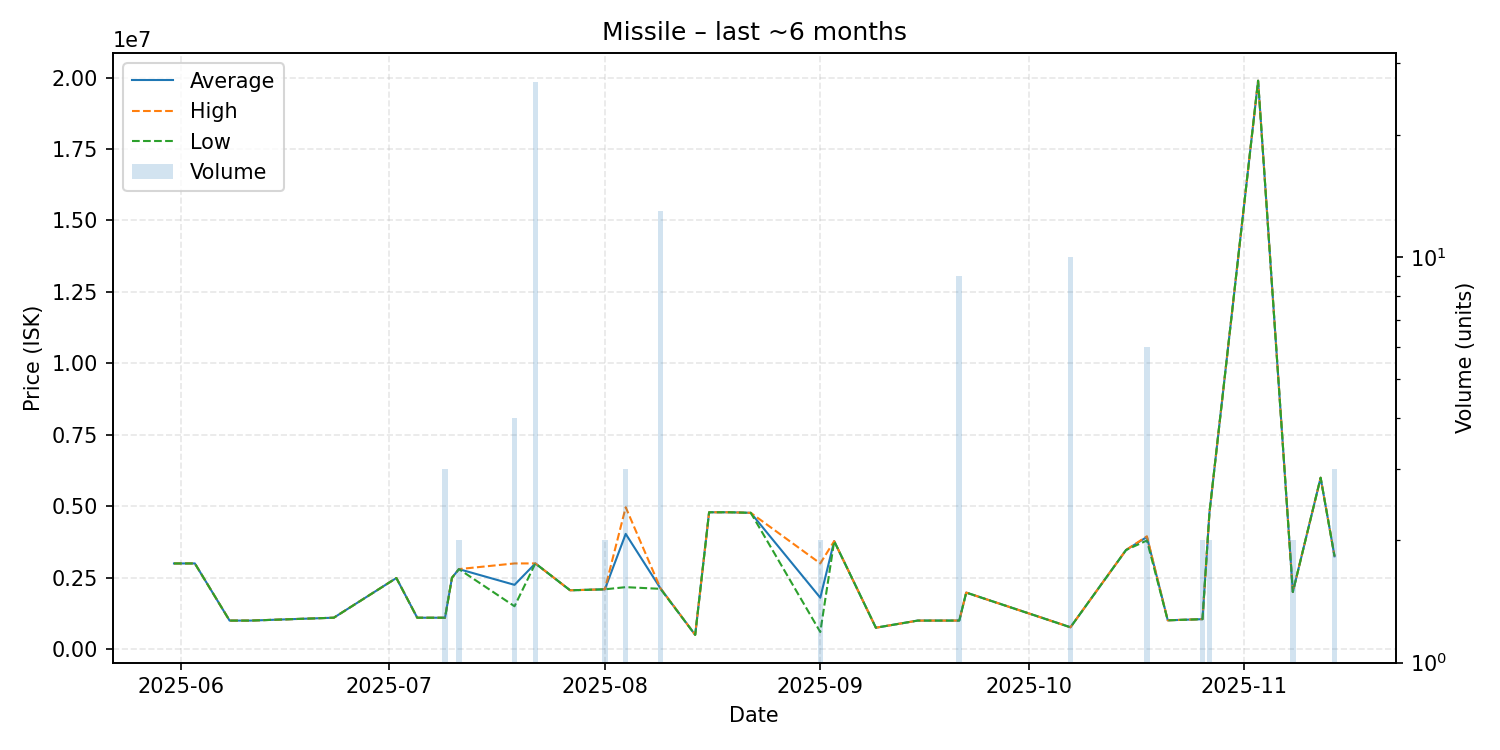

The table this chart was drawn from, first rows:
date, average, highest, lowest, order_count, volume
2025-05-31, 2999000, 2999000, 2999000, 1, 1
2025-06-03, 3000000, 3000000, 3000000, 1, 1
2025-06-08, 1000000, 1000000, 1000000, 1, 1
2025-06-11, 1000000, 1000000, 1000000, 1, 1
2025-06-23, 1101000, 1101000, 1101000, 1, 1
2025-07-02, 2490000, 2490000, 2490000, 1, 1
2025-07-05, 1100000, 1100000, 1100000, 1, 1
2025-07-09, 1100000, 1100000, 1100000, 1, 3
2025-07-10, 2499000, 2499000, 2499000, 1, 1
2025-07-11, 2801000, 2801000, 2801000, 1, 2
2025-07-19, 2250500, 3000000, 1501000, 2, 4
2025-07-22, 3000000, 3000000, 3000000, 1, 27
2025-07-27, 2060000, 2060000, 2060000, 1, 1
2025-08-01, 2094000, 2094000, 2094000, 1, 2
2025-08-04, 4033333, 4965000, 2170000, 3, 3
2025-08-09, 2128154, 2132000, 2111000, 3, 13
2025-08-14, 500200, 500200, 500200, 1, 1
2025-08-16, 4790000, 4790000, 4790000, 1, 1
2025-08-19, 4790000, 4790000, 4790000, 1, 1
2025-08-22, 4770000, 4770000, 4770000, 1, 1
2025-09-01, 1800100, 3000000, 600200, 2, 2
2025-09-03, 3780000, 3780000, 3780000, 1, 1
2025-09-09, 750200, 750200, 750200, 1, 1
2025-09-15, 1000000, 1000000, 1000000, 1, 1
2025-09-21, 1000778, 1001000, 1000000, 2, 9
2025-09-22, 1980000, 1980000, 1980000, 1, 1
2025-10-07, 766000, 766000, 766000, 1, 10
2025-10-15, 3470000, 3470000, 3470000, 1, 1
2025-10-18, 3925333, 3950000, 3802000, 2, 6
2025-10-21, 1010000, 1010000, 1010000, 1, 1
2025-10-26, 1050000, 1050000, 1050000, 1, 2
2025-10-27, 4769500, 4770000, 4769000, 2, 2
2025-11-03, 19890000, 19890000, 19890000, 1, 1
2025-11-08, 2000000, 2000000, 2000000, 1, 2
2025-11-12, 5999000, 5999000, 5999000, 1, 1
2025-11-14, 3250000, 3250000, 3250000, 1, 3
